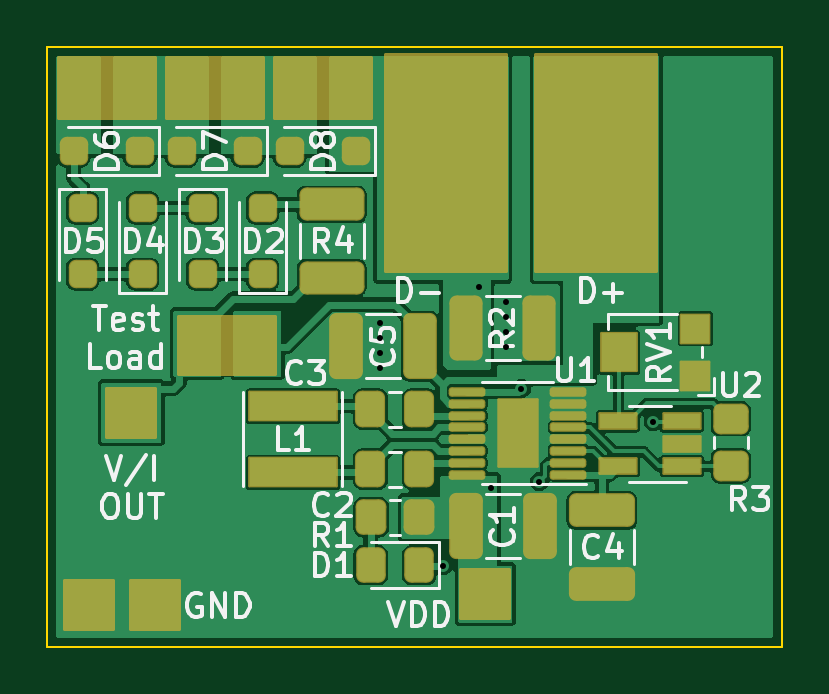
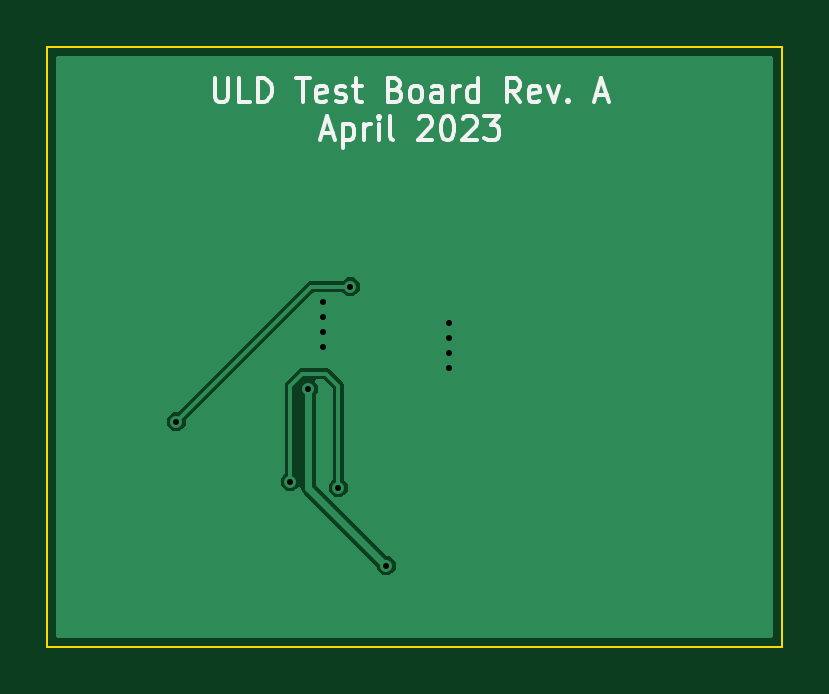
Circuit board: 8 layer files. Board 31.1 x 25.4 mm.
- bottom_copper: ULD_Test_Board-B_Cu.gbl (7818 bytes)
- bottom_mask: ULD_Test_Board-B_Mask.gbs (463 bytes)
- bottom_silk: ULD_Test_Board-B_Silkscreen.gbo (11859 bytes)
- outline: ULD_Test_Board-Edge_Cuts.gm1 (680 bytes)
- top_copper: ULD_Test_Board-F_Cu.gtl (64953 bytes)
- top_mask: ULD_Test_Board-F_Mask.gts (7448 bytes)
- top_silk: ULD_Test_Board-F_Silkscreen.gto (34577 bytes)
- drill: ULD_Test_Board.drl (514 bytes)

=== bottom_copper: ULD_Test_Board-B_Cu.gbl (7818 bytes, source omitted) ===
=== bottom_mask: ULD_Test_Board-B_Mask.gbs ===
%TF.GenerationSoftware,KiCad,Pcbnew,7.0.1-0*%
%TF.CreationDate,2023-04-04T18:33:11-07:00*%
%TF.ProjectId,ULD_Test_Board,554c445f-5465-4737-945f-426f6172642e,A*%
%TF.SameCoordinates,Original*%
%TF.FileFunction,Soldermask,Bot*%
%TF.FilePolarity,Negative*%
%FSLAX46Y46*%
G04 Gerber Fmt 4.6, Leading zero omitted, Abs format (unit mm)*
G04 Created by KiCad (PCBNEW 7.0.1-0) date 2023-04-04 18:33:11*
%MOMM*%
%LPD*%
G01*
G04 APERTURE LIST*
G04 APERTURE END LIST*
M02*

=== bottom_silk: ULD_Test_Board-B_Silkscreen.gbo (11859 bytes, source omitted) ===
=== outline: ULD_Test_Board-Edge_Cuts.gm1 ===
%TF.GenerationSoftware,KiCad,Pcbnew,7.0.1-0*%
%TF.CreationDate,2023-04-04T18:33:11-07:00*%
%TF.ProjectId,ULD_Test_Board,554c445f-5465-4737-945f-426f6172642e,A*%
%TF.SameCoordinates,Original*%
%TF.FileFunction,Profile,NP*%
%FSLAX46Y46*%
G04 Gerber Fmt 4.6, Leading zero omitted, Abs format (unit mm)*
G04 Created by KiCad (PCBNEW 7.0.1-0) date 2023-04-04 18:33:11*
%MOMM*%
%LPD*%
G01*
G04 APERTURE LIST*
%TA.AperFunction,Profile*%
%ADD10C,0.101600*%
%TD*%
G04 APERTURE END LIST*
D10*
X25400000Y-25400000D02*
X56515000Y-25400000D01*
X56515000Y-50800000D02*
X25400000Y-50800000D01*
X25400000Y-50800000D02*
X25400000Y-25400000D01*
X56515000Y-25400000D02*
X56515000Y-50800000D01*
M02*

=== top_copper: ULD_Test_Board-F_Cu.gtl (64953 bytes, source omitted) ===
=== top_mask: ULD_Test_Board-F_Mask.gts (7448 bytes, source omitted) ===
=== top_silk: ULD_Test_Board-F_Silkscreen.gto (34577 bytes, source omitted) ===
=== drill: ULD_Test_Board.drl ===
M48
; DRILL file {KiCad 7.0.1-0} date 2023 April 04, Tuesday 18:33:13
; FORMAT={-:-/ absolute / inch / decimal}
; #@! TF.CreationDate,2023-04-04T18:33:13-07:00
; #@! TF.GenerationSoftware,Kicad,Pcbnew,7.0.1-0
; #@! TF.FileFunction,MixedPlating,1,2
FMAT,2
INCH
; #@! TA.AperFunction,Plated,PTH,ViaDrill
T1C0.0100
%
G90
G05
T1
X1.555Y-1.46
X1.555Y-1.485
X1.555Y-1.51
X1.555Y-1.535
X1.66Y-1.865
X1.72Y-1.4
X1.74Y-1.735
X1.765Y-1.425
X1.765Y-1.45
X1.765Y-1.475
X1.765Y-1.5
X1.79Y-1.57
X1.82Y-1.725
X2.01Y-1.625
T0
M30

